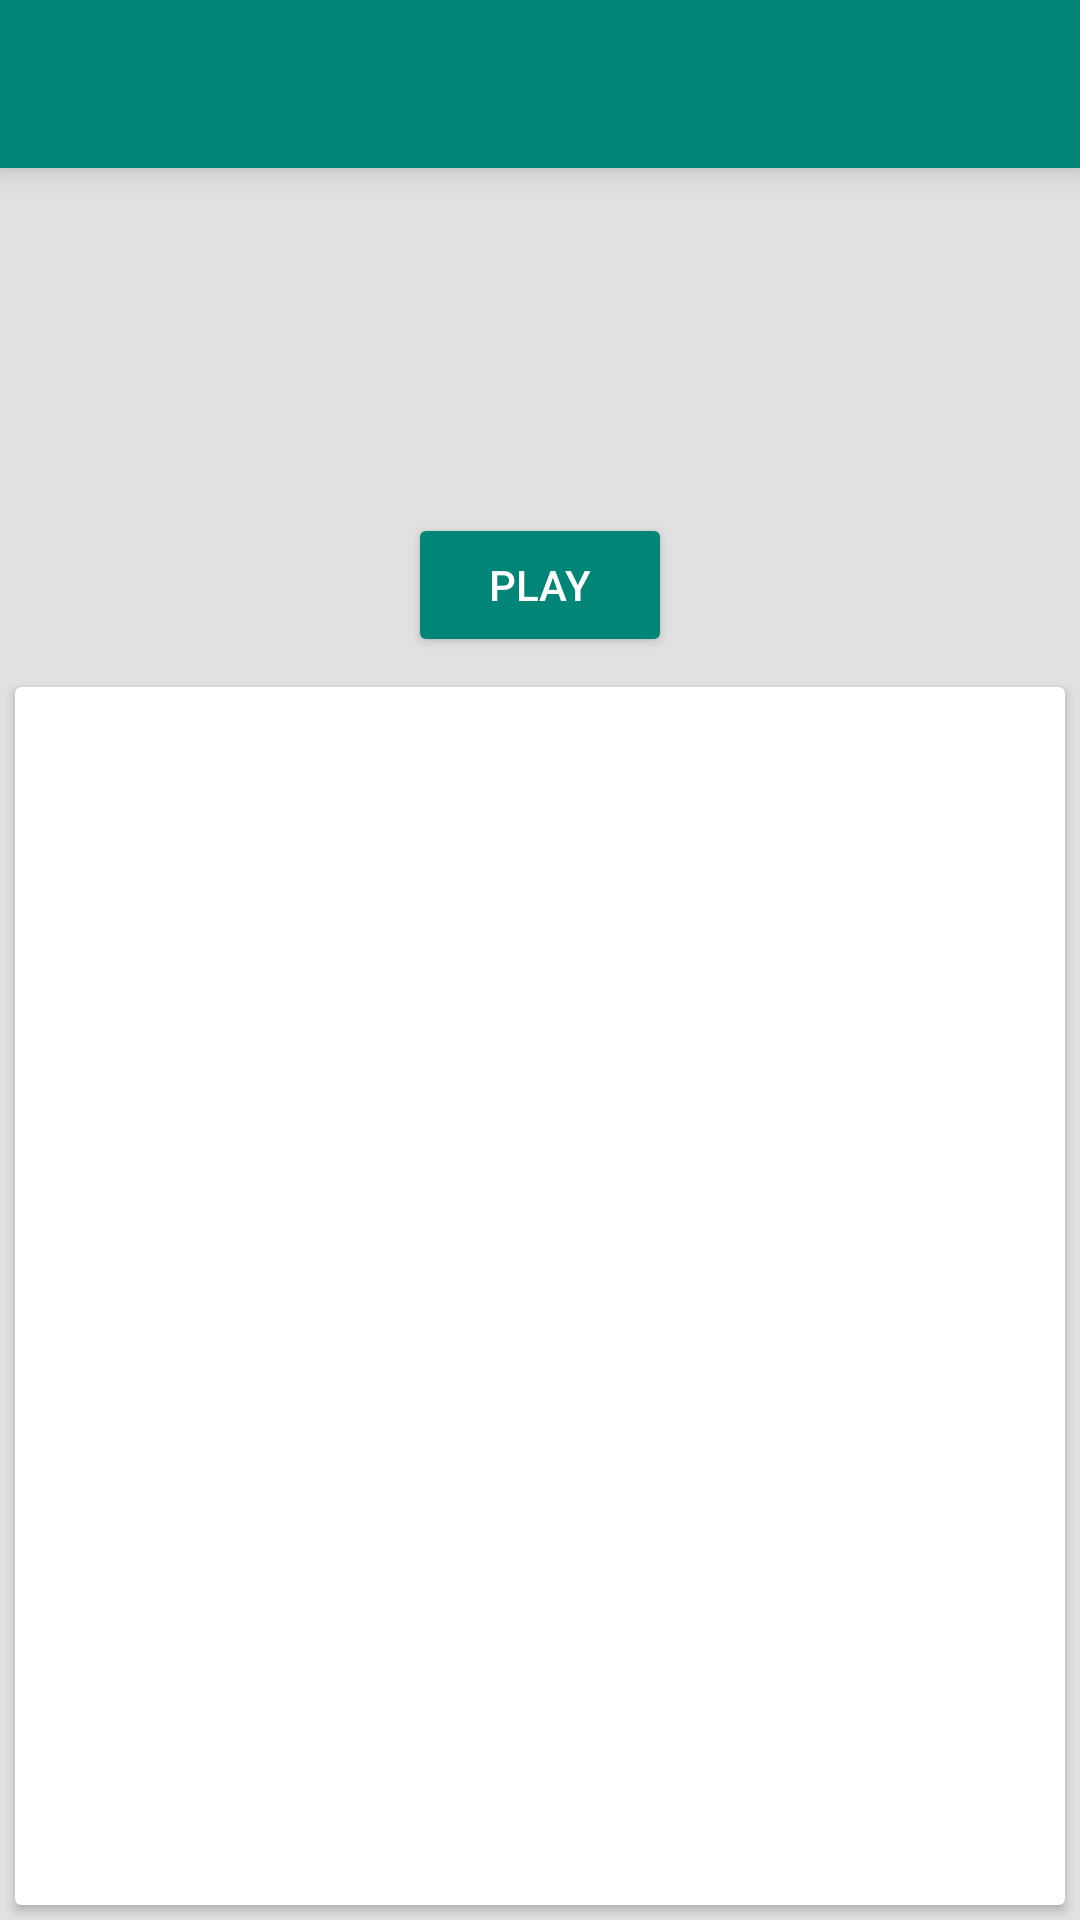

Reconstruct the res/layout file that produces this screen, plus the resources it refers to.
<!-- AndroidManifest.xml: application theme AppTheme -->
<!-- res/layout/activity_songs_details.xml -->
<?xml version="1.0" encoding="utf-8"?>
<LinearLayout xmlns:android="http://schemas.android.com/apk/res/android"
    xmlns:app="http://schemas.android.com/apk/res-auto"
    xmlns:tools="http://schemas.android.com/tools"
    android:layout_width="match_parent"
    android:layout_height="match_parent"
    android:orientation="vertical"
    tools:context=".details.view.SongsDetails">

    <include layout="@layout/tool_bar"/>


    <LinearLayout
        android:layout_width="match_parent"
        android:layout_height="match_parent"
        android:background="@color/appBrownBorder"
        android:gravity="center"
        android:orientation="vertical">

        <ImageView
            android:id="@+id/imgDetail"
            android:layout_width="@dimen/detailImageWidth"
            android:layout_height="@dimen/detailImageHeight"
            android:layout_margin="@dimen/appMargin" />

        <Button
            android:id="@+id/btnPlay"
            android:layout_width="wrap_content"
            android:layout_height="wrap_content"
            android:layout_margin="@dimen/appMargin"
            android:backgroundTint="@color/colorPrimary"
            android:text="@string/songsDetailPlay"
            android:textColor="@color/appWhite" />

        <android.support.v7.widget.CardView
            android:layout_width="match_parent"
            android:layout_height="0dp"
            android:layout_margin="@dimen/appMargin"
            android:layout_weight="1">

            <android.support.v7.widget.RecyclerView
                android:id="@+id/rvDetails"
                android:layout_width="match_parent"
                android:layout_height="wrap_content" />

        </android.support.v7.widget.CardView>

    </LinearLayout>
</LinearLayout>
<!-- res/layout/tool_bar.xml (included above) -->
<?xml version="1.0" encoding="utf-8"?>
<android.support.v7.widget.Toolbar xmlns:android="http://schemas.android.com/apk/res/android"
    xmlns:app="http://schemas.android.com/apk/res-auto"
    android:id="@+id/toolbar"
    android:layout_width="match_parent"
    android:layout_height="wrap_content"
    android:layout_alignParentTop="true"
    android:background="@color/colorPrimary"
    android:elevation="6dp"
    android:theme="@style/ThemeOverlay.AppCompat.Dark.ActionBar"
    app:popupTheme="@style/ThemeOverlay.AppCompat.Light">

    <TextView
        android:id="@+id/txtTitle"
        android:layout_width="match_parent"
        android:layout_height="wrap_content"
        android:layout_marginRight="@dimen/appMargin"
        android:gravity="center"
        android:textColor="@color/appWhite"
        android:textStyle="bold"
        android:visibility="gone" />

</android.support.v7.widget.Toolbar>
<!-- resources referenced by this layout -->
<resources>
  <color name="appBrownBorder">#e1e1e1</color>
  <color name="appWhite">#ffffff</color>
  <color name="colorPrimary">#008577</color>
  <dimen name="appMargin">5dp</dimen>
  <dimen name="detailImageHeight">100dp</dimen>
  <dimen name="detailImageWidth">100dp</dimen>
  <string name="songsDetailPlay">Play</string>
  <style name="AppTheme" parent="Theme.AppCompat.Light.DarkActionBar">
          
          <item name="colorPrimary">@color/colorPrimary</item>
          <item name="colorPrimaryDark">@color/colorPrimaryDark</item>
          <item name="colorAccent">@color/colorAccent</item>
      </style>
  <color name="colorPrimaryDark">#00574B</color>
  <color name="colorAccent">#D81B60</color>
</resources>
